The GitHub repository ellail-mardi/monkey-detection contains a labelled image folder "monkey-detection" with 2 categories: thermal, visual. Examples follow, each with its label.

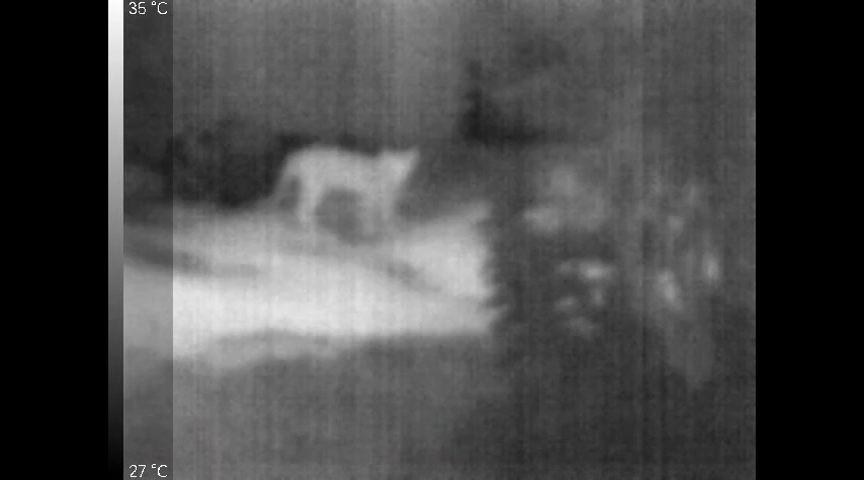
Label: thermal

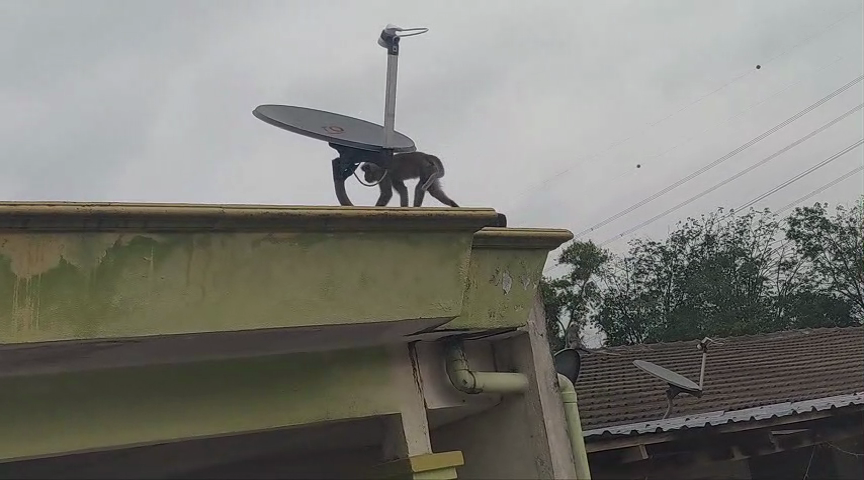
Label: visual

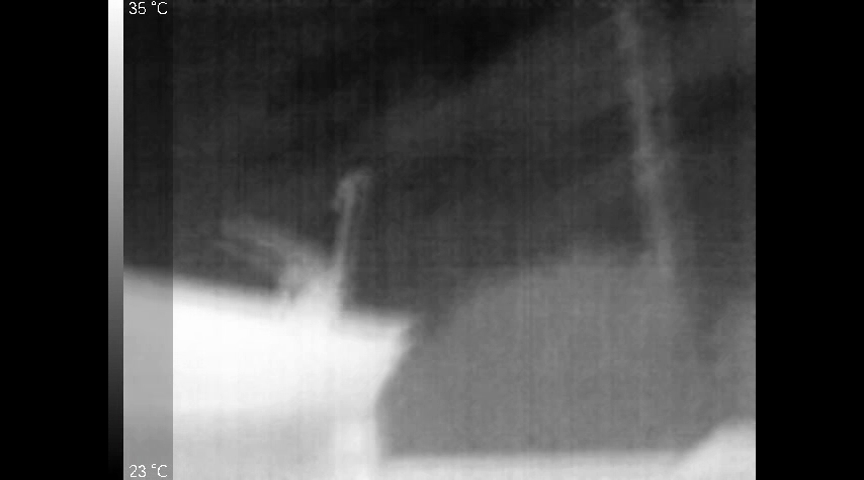
Label: thermal

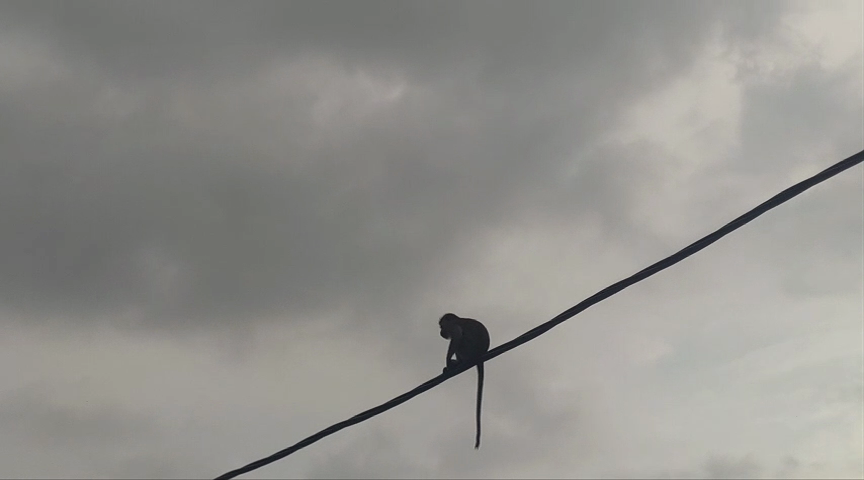
Label: visual

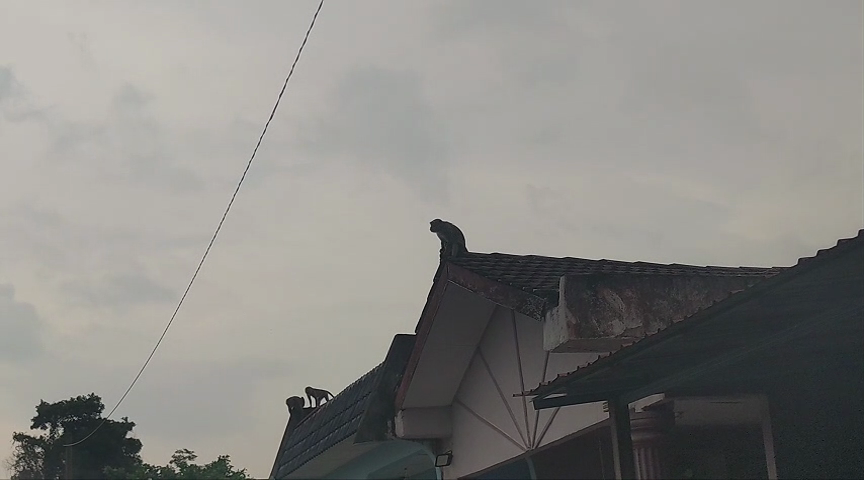
Label: visual

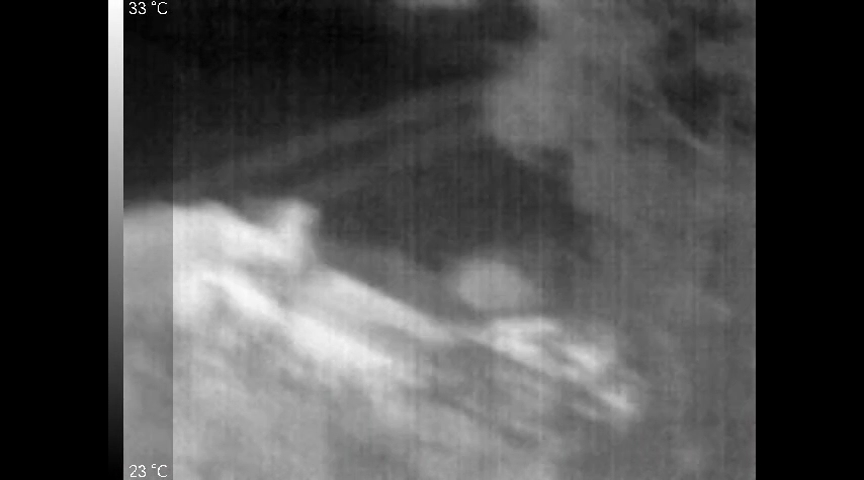
Label: thermal
